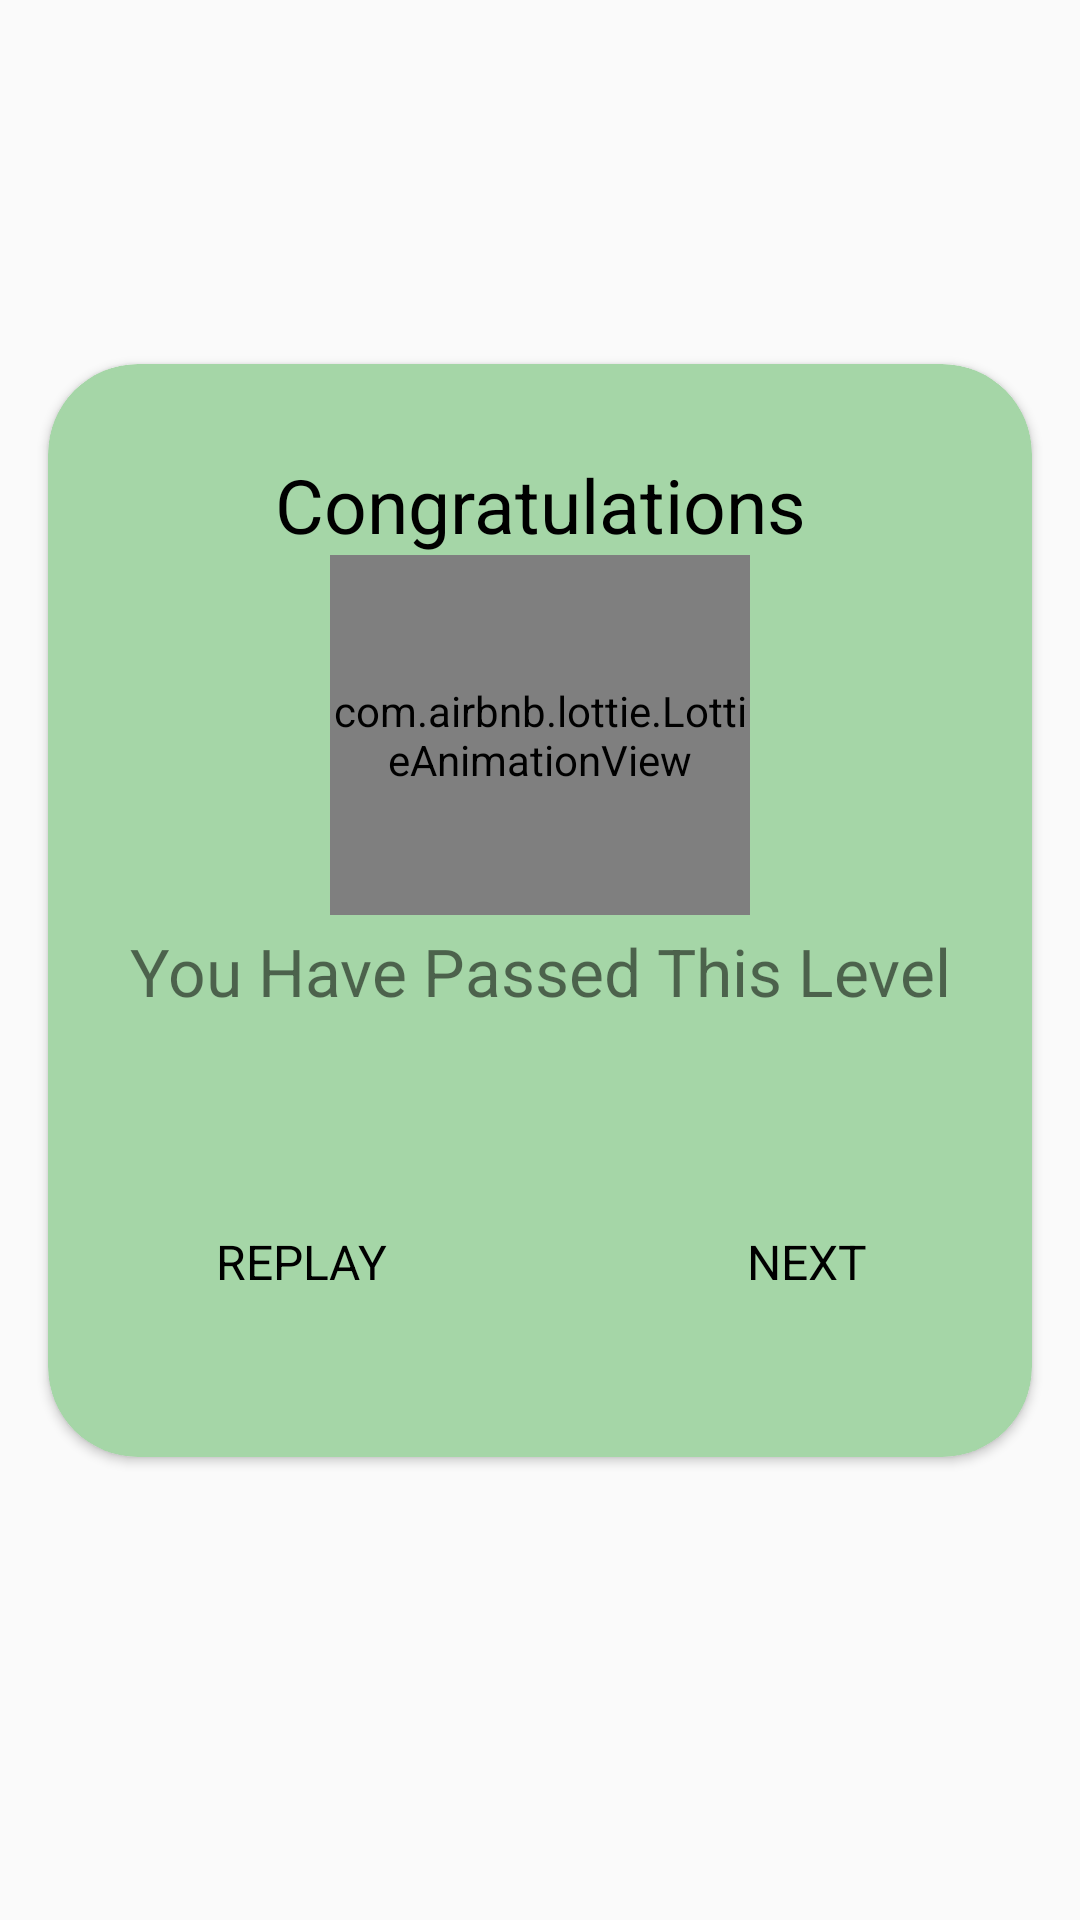

Layout XML and referenced resources for this Android screen:
<!-- AndroidManifest.xml: application theme AppTheme -->
<!-- res/layout/pass_dialog.xml -->
<?xml version="1.0" encoding="utf-8"?>
<RelativeLayout xmlns:android="http://schemas.android.com/apk/res/android"
    xmlns:app="http://schemas.android.com/apk/res-auto"
    android:layout_width="match_parent"
    android:layout_height="match_parent"
    android:gravity="center">

    <androidx.cardview.widget.CardView
        android:layout_width="match_parent"
        android:layout_height="wrap_content"
        android:layout_alignParentTop="true"
        android:layout_alignParentEnd="true"
        android:layout_marginStart="16dp"
        android:layout_marginTop="87dp"
        android:layout_marginEnd="16dp"
        android:layout_marginBottom="120dp"
        app:cardBackgroundColor="#A5D6A7"
        app:cardCornerRadius="30dp">

        <LinearLayout
            android:layout_width="match_parent"
            android:layout_height="wrap_content"
            android:layout_marginTop="30dp"
            android:layout_marginBottom="35dp"
            android:orientation="vertical">

            <TextView
                android:layout_width="match_parent"
                android:layout_height="match_parent"
                android:gravity="center"
                android:text="@string/congo"
                android:textColor="@color/colorBlack"
                android:textSize="25sp" />

            <com.airbnb.lottie.LottieAnimationView
                android:layout_gravity="center"
                android:id="@+id/animation_view"
                android:layout_width="140dp"
                android:layout_height="120dp"
                app:lottie_rawRes="@raw/winner"
                app:lottie_loop="true"
                app:lottie_autoPlay="true" />

            <TextView
                android:layout_width="match_parent"
                android:layout_height="match_parent"
                android:layout_marginStart="5dp"
                android:layout_marginTop="4dp"
                android:layout_marginEnd="5dp"
                android:gravity="center"
                android:text="@string/you_have_passed_this_level"
                android:textSize="22sp" />

            <LinearLayout
                android:layout_width="match_parent"
                android:layout_height="wrap_content"
                android:layout_marginTop="12dp"
                android:orientation="horizontal">

                <ImageView
                    android:id="@+id/replay1"
                    android:layout_width="60dp"
                    android:layout_height="60dp"
                    android:layout_weight="1"
                    android:contentDescription="@string/description"
                    android:src="@drawable/replay" />

                <ImageView
                    android:id="@+id/next1"
                    android:layout_width="60dp"
                    android:layout_height="60dp"
                    android:layout_weight="1"
                    android:contentDescription="@string/description"
                    android:src="@drawable/next" />

            </LinearLayout>

            <LinearLayout
                android:layout_width="match_parent"
                android:layout_height="wrap_content"
                android:layout_marginTop="-20dp"
                android:orientation="horizontal">

                <TextView
                    android:layout_width="60dp"
                    android:layout_height="60dp"
                    android:layout_weight="1"
                    android:gravity="center"
                    android:text="@string/replay"
                    android:textAllCaps="true"
                    android:textColor="@color/colorBlack"
                    android:textSize="16sp" />

                <TextView
                    android:layout_width="60dp"
                    android:layout_height="60dp"
                    android:layout_marginEnd="-10dp"
                    android:layout_weight="1"
                    android:gravity="center"
                    android:text="@string/next"
                    android:textAllCaps="true"
                    android:textColor="@color/colorBlack"
                    android:textSize="16sp" />

            </LinearLayout>

        </LinearLayout>

    </androidx.cardview.widget.CardView>

</RelativeLayout>
<!-- resources referenced by this layout -->
<resources>
  <color name="colorBlack">#000</color>
  <string name="congo">Congratulations</string>
  <string name="description">background description</string>
  <string name="next">next</string>
  <string name="replay">replay</string>
  <string name="you_have_passed_this_level">You Have Passed This Level</string>
  <style name="AppTheme" parent="Theme.AppCompat.Light.NoActionBar">
          
          <item name="colorPrimary">@color/colorPrimary</item>
          <item name="colorPrimaryDark">@color/colorPrimaryDark</item>
          <item name="colorAccent">@color/colorAccent</item>
      </style>
  <color name="colorPrimary">#EC407A</color>
  <color name="colorPrimaryDark">#57416F</color>
  <color name="colorAccent">#FF9800</color>
</resources>
